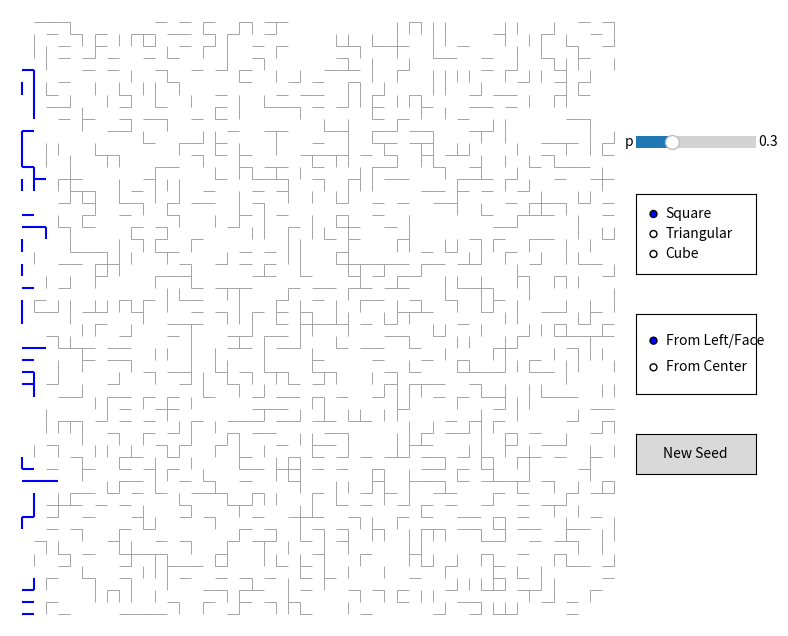

Write the Python code that produced this figure.
import numpy as np
import matplotlib.pyplot as plt
from matplotlib.widgets import Slider, RadioButtons, Button
from mpl_toolkits.mplot3d.art3d import Line3DCollection
from matplotlib.collections import LineCollection
from collections import deque

# Setup for dim
L_2d = 50
L_3d = 10
initial_p = 0.3
seed = 0
BFS_left = True 


def generate_bond_square(L, p, seed=None):
    rng = np.random.default_rng(seed)
    h_bonds = rng.random((L, L - 1)) < p
    v_bonds = rng.random((L - 1, L)) < p
    return h_bonds, v_bonds

def build_square_adjacency(L, h_bonds, v_bonds):
    graph = {(i, j): [] for i in range(L) for j in range(L)}
    for i in range(L):
        for j in range(L - 1):
            if h_bonds[i, j]:
                graph[(i, j)].append((i, j + 1))
                graph[(i, j + 1)].append((i, j))
    for i in range(L - 1):
        for j in range(L):
            if v_bonds[i, j]:
                graph[(i, j)].append((i + 1, j))
                graph[(i + 1, j)].append((i, j))
    return graph

def bfs_2d(L, graph, from_left=True):
    visited = set()
    queue = deque()
    if from_left:
        for i in range(L):
            start = (i, 0)
            queue.append(start)
            visited.add(start)
    else:
        start = (L // 2, L // 2)
        queue.append(start)
        visited.add(start)
    while queue:
        node = queue.popleft()
        for neighbor in graph[node]:
            if neighbor not in visited:
                visited.add(neighbor)
                queue.append(neighbor)
    return visited

def get_colored_lines_square(L, h_bonds, v_bonds, component):
    blue_lines, red_lines = [], []
    for i in range(L):
        for j in range(L - 1):
            a, b = (i, j), (i, j + 1)
            line = [(j, L - 1 - i), (j + 1, L - 1 - i)]
            if h_bonds[i, j]:
                (red_lines if a in component and b in component else blue_lines).append(line)
    for i in range(L - 1):
        for j in range(L):
            a, b = (i, j), (i + 1, j)
            line = [(j, L - 1 - i), (j, L - 2 - i)]
            if v_bonds[i, j]:
                (red_lines if a in component and b in component else blue_lines).append(line)
    return blue_lines, red_lines

def generate_bond_cube(L, p, seed=None):
    rng = np.random.default_rng(seed)
    x_bonds = rng.random((L, L, L - 1)) < p
    y_bonds = rng.random((L, L - 1, L)) < p
    z_bonds = rng.random((L - 1, L, L)) < p
    return x_bonds, y_bonds, z_bonds

def build_adjacency_cube(L, x_bonds, y_bonds, z_bonds):
    graph = {(i, j, k): [] for i in range(L) for j in range(L) for k in range(L)}
    for i in range(L):
        for j in range(L):
            for k in range(L - 1):
                if x_bonds[i, j, k]:
                    graph[(i, j, k)].append((i, j, k + 1))
                    graph[(i, j, k + 1)].append((i, j, k))
    for i in range(L):
        for j in range(L - 1):
            for k in range(L):
                if y_bonds[i, j, k]:
                    graph[(i, j, k)].append((i, j + 1, k))
                    graph[(i, j + 1, k)].append((i, j, k))
    for i in range(L - 1):
        for j in range(L):
            for k in range(L):
                if z_bonds[i, j, k]:
                    graph[(i, j, k)].append((i + 1, j, k))
                    graph[(i + 1, j, k)].append((i, j, k))
    return graph


def bfs_3d(L, graph, from_face=True):
    visited = set()
    queue = deque()
    if from_face:
        for i in range(L):
            for j in range(L):
                start = (i, j, 0)
                queue.append(start)
                visited.add(start)
    else:
        start = (L//2, L//2, L//2)
        queue.append(start)
        visited.add(start)
    while queue:
        node = queue.popleft()
        for neighbor in graph[node]:
            if neighbor not in visited:
                visited.add(neighbor)
                queue.append(neighbor)
    return visited

def get_colored_lines_cube(L, x_bonds, y_bonds, z_bonds, component):
    blue_lines, red_lines = [], []
    for i in range(L):
        for j in range(L):
            for k in range(L - 1):
                a, b = (i, j, k), (i, j, k + 1)
                if x_bonds[i, j, k]:
                    line = [(k, j, i), (k + 1, j, i)]
                    (red_lines if a in component and b in component else blue_lines).append(line)
    for i in range(L):
        for j in range(L - 1):
            for k in range(L):
                a, b = (i, j, k), (i, j + 1, k)
                if y_bonds[i, j, k]:
                    line = [(k, j, i), (k, j + 1, i)]
                    (red_lines if a in component and b in component else blue_lines).append(line)
    for i in range(L - 1):
        for j in range(L):
            for k in range(L):
                a, b = (i, j, k), (i + 1, j, k)
                if z_bonds[i, j, k]:
                    line = [(k, j, i), (k, j, i + 1)]
                    (red_lines if a in component and b in component else blue_lines).append(line)
    return blue_lines, red_lines




def generate_bond_triangular(L, p, seed=None):
    rng = np.random.default_rng(seed)
    bonds = []
    for i in range(L):
        for j in range(L):
            neighbors = []
            if j + 1 < L:
                neighbors.append(((i, j), (i, j + 1)))
            if i + 1 < L:
                neighbors.append(((i, j), (i + 1, j)))
            if i + 1 < L and j + 1 < L and i % 2 == 1:
                neighbors.append(((i, j), (i + 1, j + 1)))
            if i + 1 < L and j - 1 >= 0 and i % 2 == 0:
                neighbors.append(((i, j), (i + 1, j - 1)))
            for a, b in neighbors:
                if rng.random() < p:
                    bonds.append((a, b))
    return bonds

def build_adjacency_triangular(L, bonds):
    graph = {(i, j): [] for i in range(L) for j in range(L)}
    for a, b in bonds:
        graph[a].append(b)
        graph[b].append(a)
    return graph



def get_colored_lines_triangular(L, bonds, component):
    blue_lines = []
    red_lines = []
    for (a, b) in bonds:
        y1, x1 = a
        y2, x2 = b
        dx = 0.5 if y1 % 2 == 1 else 0
        dx2 = 0.5 if y2 % 2 == 1 else 0
        pt1 = (x1 + dx, L - 1 - y1)
        pt2 = (x2 + dx2, L - 1 - y2)
        if a in component and b in component:
            red_lines.append([pt1, pt2])
        else:
            blue_lines.append([pt1, pt2])
    return blue_lines, red_lines




fig = plt.figure(figsize=(10, 8))
ax2d = fig.add_subplot(111)
ax3d = fig.add_subplot(111, projection='3d')
ax3d.set_box_aspect([1,1,1])


# Create sidebar
slider_ax = fig.add_axes([0.83, 0.7, 0.12, 0.03])
slider = Slider(slider_ax, 'p', 0, 1, valinit=initial_p)

view_radio_ax = fig.add_axes([0.83, 0.55, 0.12, 0.1])
view_radio = RadioButtons(view_radio_ax, ['Square', 'Triangular', 'Cube'], 0)

start_radio_ax = fig.add_axes([0.83, 0.4, 0.12, 0.1])
start_radio = RadioButtons(start_radio_ax, ['From Left/Face', 'From Center'], 0)

button_ax = fig.add_axes([0.83, 0.3, 0.12, 0.05])
seed_button = Button(button_ax, 'New Seed')


def draw_all():
    global lc2d, hl2d, lc3d, hl3d

    p = slider.val
    ax2d.clear()
    ax3d.cla()


    if view_radio.value_selected == 'Square':
        h_bonds, v_bonds = generate_bond_square(L_2d, p, seed)
        g2d = build_square_adjacency(L_2d, h_bonds, v_bonds)
        comp2d = bfs_2d(L_2d, g2d, BFS_left)
        b2d, r2d = get_colored_lines_square(L_2d, h_bonds, v_bonds, comp2d)
        lc2d = LineCollection(b2d, colors='gray', linewidths=0.5)
        hl2d = LineCollection(r2d, colors='blue', linewidths=1.5)
        ax2d.add_collection(lc2d)
        ax2d.add_collection(hl2d)
        ax2d.set_xlim(-1, L_2d)
        ax2d.set_ylim(-1, L_2d)
        ax2d.set_aspect('equal')
        ax2d.axis('off')

    if view_radio.value_selected == 'Cube':
        x, y, z = generate_bond_cube(L_3d, p, seed)
        g3d = build_adjacency_cube(L_3d, x, y, z)
        comp3d = bfs_3d(L_3d, g3d, BFS_left)
        b3d, r3d = get_colored_lines_cube(L_3d, x, y, z, comp3d)
        lc3d = Line3DCollection(b3d, colors='gray', linewidths=0.5)
        hl3d = Line3DCollection(r3d, colors='blue', linewidths=1.5)
        ax3d.add_collection3d(lc3d)
        ax3d.add_collection3d(hl3d)
        ax3d.set_xlim(0, L_3d)
        ax3d.set_ylim(0, L_3d)
        ax3d.set_zlim(0, L_3d)
        ax3d.axis('off')


    if view_radio.value_selected == 'Triangular':
        ax2d.clear()
        bonds = generate_bond_triangular(L_2d, p, seed)
        gtri = build_adjacency_triangular(L_2d, bonds)
        comptri = bfs_2d(L_2d, gtri, BFS_left)
        btri, rtri = get_colored_lines_triangular(L_2d, bonds, comptri)

        # print(btri)
        lc_tri = LineCollection(btri, colors='gray', linewidths=0.5)
        hl_tri = LineCollection(rtri, colors='blue', linewidths=1.5)
        ax2d.add_collection(lc_tri)
        ax2d.add_collection(hl_tri)
        ax2d.set_xlim(-1, L_2d)
        ax2d.set_ylim(-1, L_2d)
        ax2d.set_aspect('equal')
        ax2d.axis('off')

    update_view()



def update_view(label=None):
    if view_radio.value_selected in ['Square', 'Triangular', 'Honeycomb']:
        ax2d.set_visible(True)
        ax3d.set_visible(False)
    else:
        ax2d.set_visible(False)
        ax3d.set_visible(True)
        
    fig.canvas.draw_idle()


def update_slider(val):
    draw_all()

def update_start_pos(label):
    global BFS_left
    BFS_left = (label == 'From Left/Face')
    draw_all()

def update_seed(event):
    global seed
    seed += 1
    draw_all()

slider.on_changed(update_slider)
view_radio.on_clicked(update_view)
view_radio.on_clicked(lambda _: draw_all())
start_radio.on_clicked(update_start_pos)
seed_button.on_clicked(update_seed)

draw_all()
plt.show()
